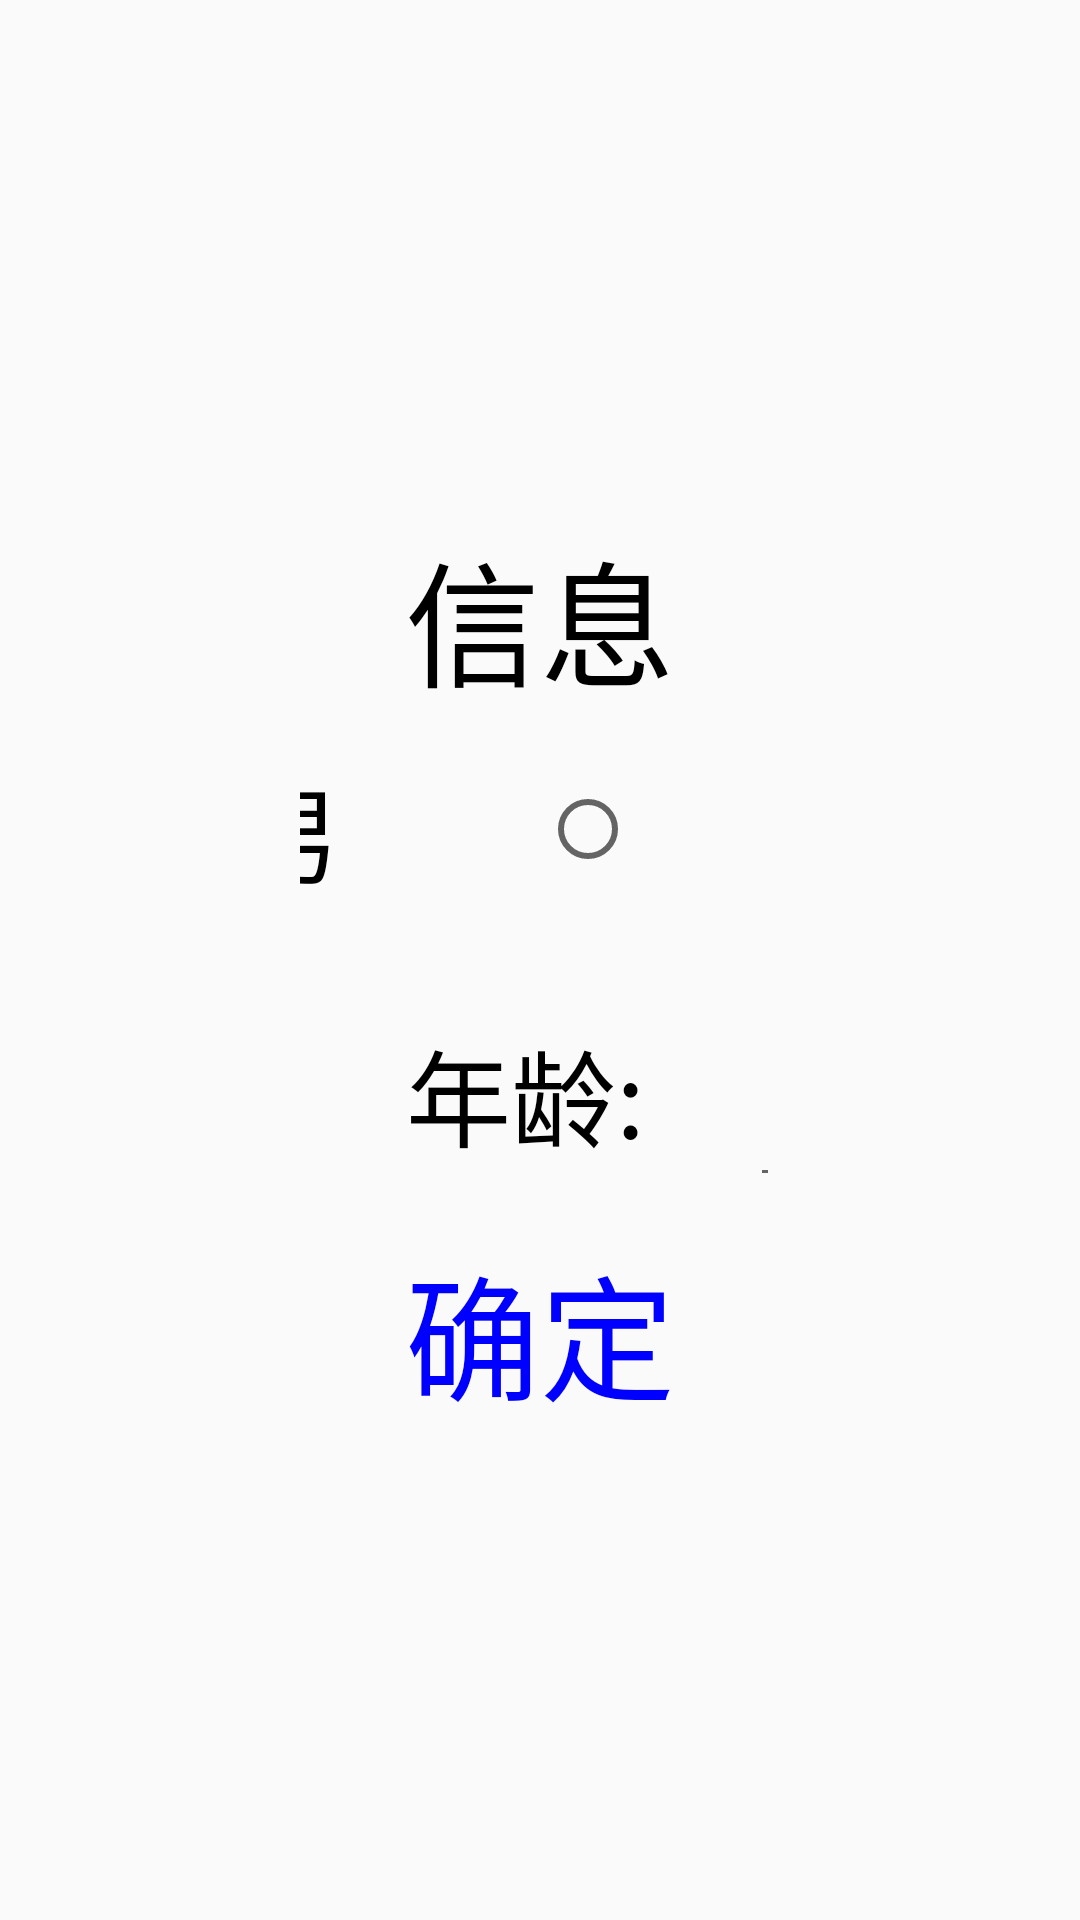

Reconstruct the res/layout file that produces this screen, plus the resources it refers to.
<!-- AndroidManifest.xml: application theme AppTheme -->
<!-- res/layout/fragment_sex_age.xml -->
<LinearLayout xmlns:android="http://schemas.android.com/apk/res/android"
    xmlns:tools="http://schemas.android.com/tools"
    android:layout_width="700dp"
    android:layout_height="600dp"
    android:background="#00000000"
    android:gravity="center_vertical"
    tools:ignore="MissingPrefix"
    android:orientation="vertical">

    <TextView
        android:layout_width="match_parent"
        android:layout_height="70dp"
        android:gravity="center"
        android:text="信息"
        android:layout_marginTop="10dp"
        fontPath="fonts/kaiti.ttf"
        android:textColor="#000000"
        android:textSize="45sp" />


        <RadioGroup
            android:id="@+id/rg_sex"
            android:layout_width="match_parent"
            android:layout_height="wrap_content"
            android:layout_marginLeft="100dp"
            android:layout_marginRight="100dp"
            android:layout_marginTop="10dp"
            android:gravity="center"
            android:orientation="horizontal">

            <RadioButton
                fontPath="fonts/kaiti.ttf"
                android:id="@+id/rb_man"
                android:layout_width="200dp"
                android:layout_height="wrap_content"
                android:text="男"
                android:textColor="#000000"
                android:gravity="center"
                android:textSize="35sp" />

            <RadioButton
                fontPath="fonts/kaiti.ttf"
                android:id="@+id/rb_woman"
                android:layout_width="200dp"
                android:layout_height="wrap_content"
                android:text="女"
                android:textColor="#000000"
                android:gravity="center"
                android:textSize="35sp" />

        </RadioGroup>


    <LinearLayout
        android:layout_width="match_parent"
        android:layout_height="wrap_content"
        android:layout_marginLeft="100dp"
        android:layout_marginRight="100dp"
        android:layout_marginTop="20dp"
        android:orientation="horizontal">

        <TextView
            fontPath="fonts/kaiti.ttf"
            android:layout_width="150dp"
            android:layout_height="wrap_content"
            android:text="年龄:"
            android:gravity="center"
            android:textColor="#000000"
            android:textSize="35sp" />

        <EditText
            fontPath="fonts/kaiti.ttf"
            android:id="@+id/et_age"
            android:layout_width="0dp"
            android:layout_height="wrap_content"
            android:layout_weight="1"
            android:textColor="#000000"
            android:gravity="center_vertical"
            android:inputType="number"
            android:textSize="45sp" />

    </LinearLayout>

    <LinearLayout
        android:layout_width="match_parent"
        android:layout_height="wrap_content"
        android:orientation="horizontal"
        android:visibility="visible">

        <TextView
            fontPath="fonts/kaiti.ttf"
            android:id="@+id/tv_cancel"
            android:layout_width="0dp"
            android:layout_height="70dp"
            android:layout_marginTop="10dp"
            android:layout_weight="1"
            android:clickable="true"
            android:gravity="center"
            android:text="取消"
            android:visibility="gone"
            android:textColor="@color/mea_text_btn"
            android:textSize="45sp" />

        <TextView
            fontPath="fonts/kaiti.ttf"
            android:id="@+id/tv_ok"
            android:layout_width="0dp"
            android:layout_height="70dp"
            android:layout_marginTop="10dp"
            android:layout_weight="1"
            android:clickable="true"
            android:gravity="center"
            android:text="确定"
            android:textColor="@color/mea_text_btn"
            android:textSize="45sp"
            android:visibility="visible" />

    </LinearLayout>
</LinearLayout>
<!-- resources referenced by this layout -->
<resources>
  <style name="AppTheme" parent="Theme.AppCompat.Light">
          
          <item name="colorPrimary">@color/colorPrimary</item>
          <item name="colorPrimaryDark">@color/colorPrimaryDark</item>
          <item name="colorAccent">@color/colorAccent</item>
          <item name="windowNoTitle">true</item>
          <item name="windowActionBar">false</item>
      </style>
  <color name="colorPrimary">#3F51B5</color>
  <color name="colorPrimaryDark">#303F9F</color>
  <color name="colorAccent">#FF4081</color>
</resources>
